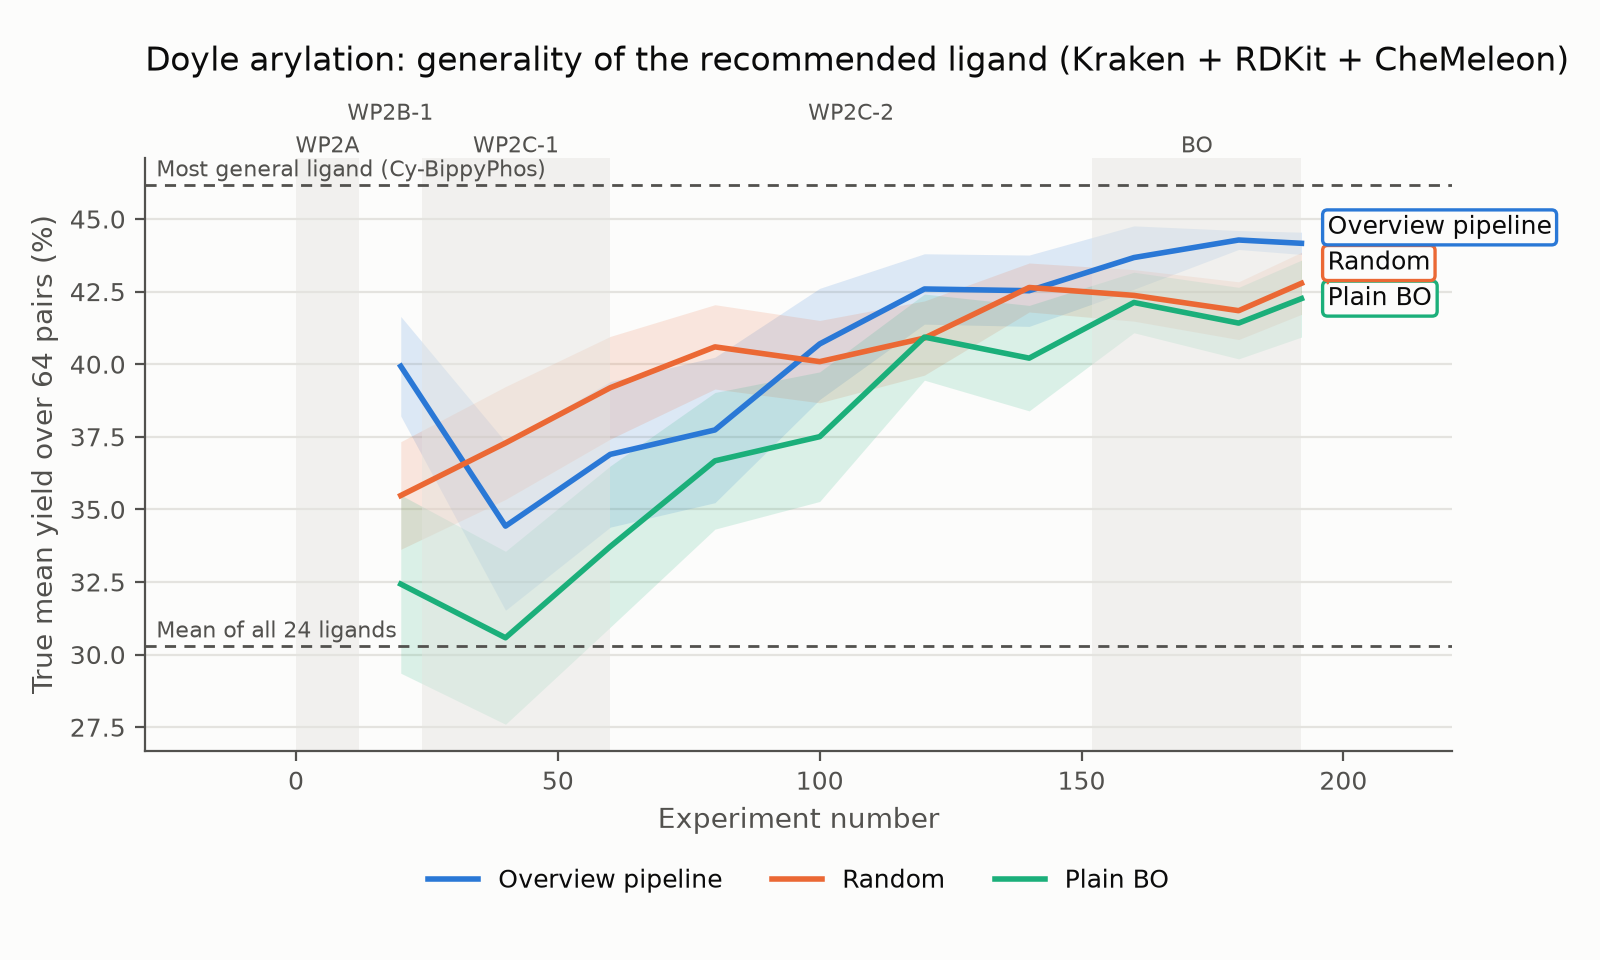

The table this chart was drawn from, first rows:
Experiment number, Overview pipeline mean, Overview pipeline ci_low, Overview pipeline ci_high, Random mean, Random ci_low, Random ci_high, Plain BO mean, Plain BO ci_low, Plain BO ci_high
20, 39.93, 38.22, 41.64, 35.48, 33.63, 37.33, 32.43, 29.36, 35.5
40, 34.42, 31.53, 37.32, 37.29, 35.34, 39.23, 30.58, 27.6, 33.56
60, 36.9, 34.39, 39.4, 39.19, 37.42, 40.96, 33.72, 30.94, 36.5
80, 37.74, 35.23, 40.24, 40.6, 39.15, 42.05, 36.67, 34.32, 39.03
100, 40.7, 38.78, 42.61, 40.09, 38.67, 41.51, 37.5, 35.27, 39.74
120, 42.59, 41.38, 43.8, 40.9, 39.62, 42.18, 40.93, 39.45, 42.42
140, 42.53, 41.3, 43.76, 42.64, 41.8, 43.49, 40.21, 38.39, 42.02
160, 43.67, 42.58, 44.76, 42.37, 41.48, 43.26, 42.13, 41.08, 43.17
180, 44.28, 43.95, 44.6, 41.84, 40.85, 42.84, 41.42, 40.18, 42.65
192, 44.16, 43.78, 44.55, 42.79, 41.72, 43.85, 42.26, 40.93, 43.58
